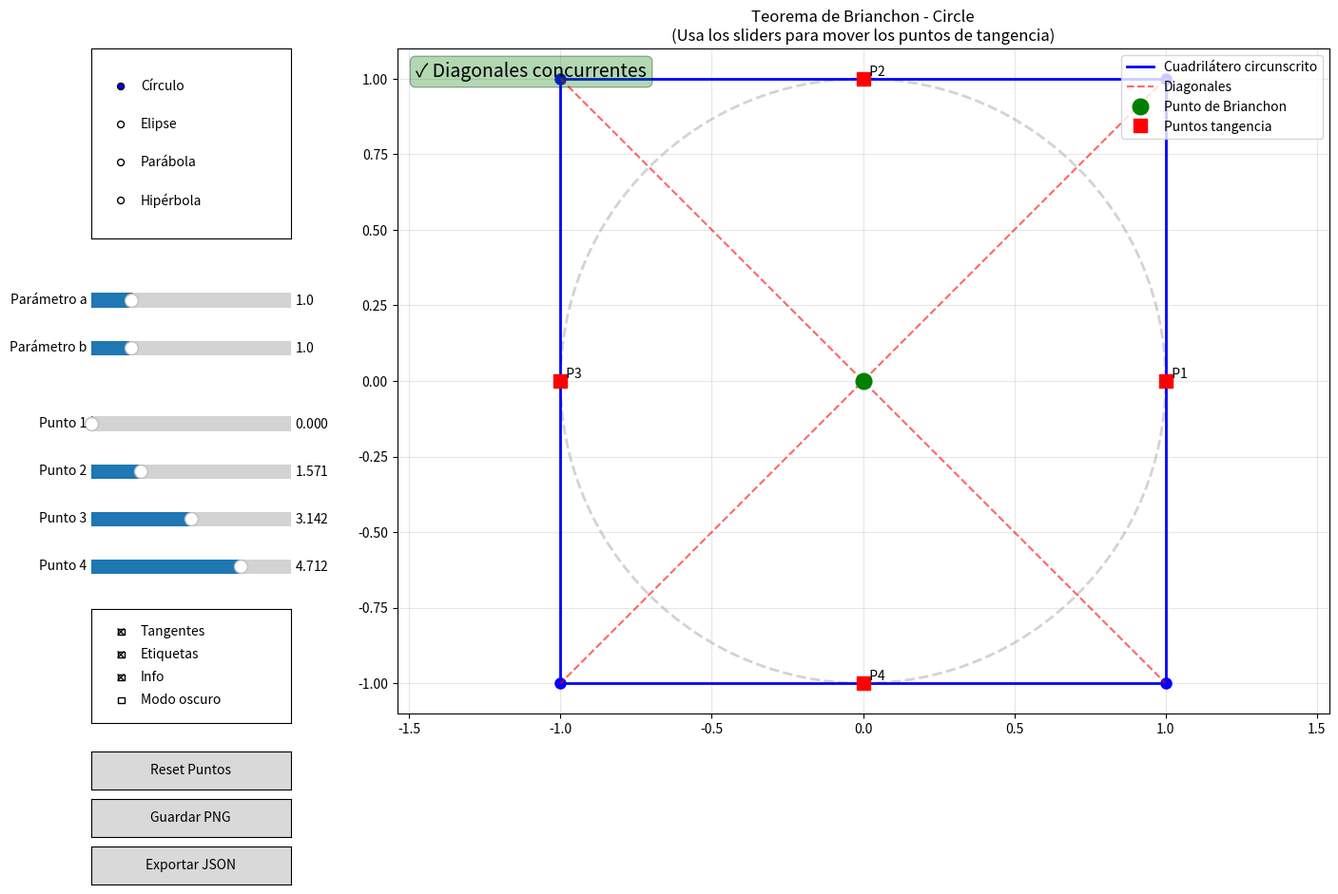

Python code for this plot:
import matplotlib
# Intentar backends interactivos en orden de preferencia
for backend in ['Qt5Agg', 'TkAgg', 'GTK3Agg', 'WXAgg']:
    try:
        matplotlib.use(backend)
        break
    except:
        continue

import numpy as np
import matplotlib.pyplot as plt
from matplotlib.widgets import Button, RadioButtons, Slider, CheckButtons
from matplotlib.patches import Ellipse, Circle
import json
from datetime import datetime

class BrianchonInteractive:
    def __init__(self, conic_type='circle'):
        self.conic_type = conic_type
        self.fig, self.ax = plt.subplots(figsize=(14, 10))
        plt.subplots_adjust(left=0.25, bottom=0.25, right=0.95, top=0.95)
        
        # Parámetros de las cónicas
        self.conic_params = {
            'circle': {'a': 1.0, 'b': 1.0},
            'ellipse': {'a': 2.0, 'b': 1.0},
            'parabola': {'p': 1.0},
            'hyperbola': {'a': 1.0, 'b': 1.0}
        }
        
        # Inicializar ángulos (4 puntos para cuadrilátero)
        self.angles = np.array([0, np.pi/2, np.pi, 3*np.pi/2])
        
        # Variables para puntos de tangencia
        self.tangent_points = []
        
        # Opciones de visualización
        self.show_tangents = True
        self.show_labels = True
        self.show_info = True
        self.dark_mode = False
        
        # Crear interfaz
        self.setup_ui()
        self.update_plot()
        
    def setup_ui(self):
        # Botones para seleccionar tipo de cónica
        ax_radio = plt.axes([0.02, 0.75, 0.15, 0.20])
        self.radio = RadioButtons(ax_radio, ('Círculo', 'Elipse', 'Parábola', 'Hipérbola'))
        self.radio.on_clicked(self.change_conic)
        
        # Sliders para parámetros de la cónica
        ax_slider_a = plt.axes([0.02, 0.67, 0.15, 0.03])
        self.slider_a = Slider(ax_slider_a, 'Parámetro a', 0.5, 3.0, valinit=1.0)
        self.slider_a.on_changed(self.update_params)
        
        ax_slider_b = plt.axes([0.02, 0.62, 0.15, 0.03])
        self.slider_b = Slider(ax_slider_b, 'Parámetro b', 0.5, 3.0, valinit=1.0)
        self.slider_b.on_changed(self.update_params)
        
        # Sliders para controlar los 4 puntos de tangencia
        self.angle_sliders = []
        slider_positions = [0.54, 0.49, 0.44, 0.39]
        for i, pos in enumerate(slider_positions):
            ax_angle = plt.axes([0.02, pos, 0.15, 0.03])
            slider = Slider(ax_angle, f'Punto {i+1}', 0, 2*np.pi, valinit=self.angles[i])
            slider.on_changed(self.update_angle)
            self.angle_sliders.append(slider)
        
        # Checkboxes para opciones de visualización
        ax_check = plt.axes([0.02, 0.24, 0.15, 0.12])
        self.check = CheckButtons(ax_check, 
            ['Tangentes', 'Etiquetas', 'Info', 'Modo oscuro'],
            [self.show_tangents, self.show_labels, self.show_info, self.dark_mode])
        self.check.on_clicked(self.toggle_options)
        
        # Botones de acción
        ax_reset = plt.axes([0.02, 0.17, 0.15, 0.04])
        self.btn_reset = Button(ax_reset, 'Reset Puntos')
        self.btn_reset.on_clicked(self.reset)
        
        ax_save = plt.axes([0.02, 0.12, 0.15, 0.04])
        self.btn_save = Button(ax_save, 'Guardar PNG')
        self.btn_save.on_clicked(self.save_figure)
        
        ax_export = plt.axes([0.02, 0.07, 0.15, 0.04])
        self.btn_export = Button(ax_export, 'Exportar JSON')
        self.btn_export.on_clicked(self.export_data)
        
    def get_conic_point(self, angle):
        """Obtiene un punto en la cónica según el ángulo paramétrico."""
        if self.conic_type == 'circle':
            a = self.conic_params['circle']['a']
            return np.array([a * np.cos(angle), a * np.sin(angle)])
        
        elif self.conic_type == 'ellipse':
            a = self.conic_params['ellipse']['a']
            b = self.conic_params['ellipse']['b']
            return np.array([a * np.cos(angle), b * np.sin(angle)])
        
        elif self.conic_type == 'parabola':
            # Parábola: x = t, y = t²/(4p)
            p = self.conic_params['parabola']['p']
            t = np.tan(angle - np.pi/2) * 2 * p
            return np.array([t, t**2 / (4*p)])
        
        elif self.conic_type == 'hyperbola':
            # Hipérbola: x²/a² - y²/b² = 1
            a = self.conic_params['hyperbola']['a']
            b = self.conic_params['hyperbola']['b']
            # Parametrización: (a*sec(t), b*tan(t))
            if -np.pi/2 < angle < np.pi/2:
                return np.array([a / np.cos(angle), b * np.tan(angle)])
            else:
                return np.array([-a / np.cos(angle), b * np.tan(angle)])
    
    def get_tangent_line(self, angle):
        """Calcula la línea tangente en un ángulo dado (ax + by + c = 0)."""
        point = self.get_conic_point(angle)
        
        if self.conic_type == 'circle':
            # Tangente al círculo: x*x₀ + y*y₀ = r²
            a = self.conic_params['circle']['a']
            return np.array([point[0], point[1], -a**2])
        
        elif self.conic_type == 'ellipse':
            # Tangente a la elipse: xx₀/a² + yy₀/b² = 1
            a = self.conic_params['ellipse']['a']
            b = self.conic_params['ellipse']['b']
            return np.array([point[0]/a**2, point[1]/b**2, -1])
        
        elif self.conic_type == 'parabola':
            # Tangente a y² = 4px en (x₀,y₀): yy₀ = 2p(x + x₀)
            p = self.conic_params['parabola']['p']
            if abs(point[1]) < 0.01:
                return np.array([1, 0, -point[0]])
            return np.array([-2*p/point[1], 1, 2*p*point[0]/point[1]])
        
        elif self.conic_type == 'hyperbola':
            # Tangente: xx₀/a² - yy₀/b² = 1
            a = self.conic_params['hyperbola']['a']
            b = self.conic_params['hyperbola']['b']
            return np.array([point[0]/a**2, -point[1]/b**2, -1])
    
    def get_intersection(self, line1, line2):
        """Calcula la intersección de dos líneas."""
        p = np.cross(line1, line2)
        if abs(p[2]) < 1e-10:
            return np.array([np.inf, np.inf])
        return p[:2] / p[2]
    
    def line_from_points(self, p1, p2):
        """Crea una línea a partir de dos puntos."""
        return np.cross([p1[0], p1[1], 1], [p2[0], p2[1], 1])
    
    def update_plot(self):
        self.ax.clear()
        
        # Dibujar la cónica
        self.draw_conic()
        
        # Calcular puntos de tangencia
        self.tangent_points = [self.get_conic_point(a) for a in self.angles]
        
        # Calcular líneas tangentes
        tangents = [self.get_tangent_line(a) for a in self.angles]
        
        # Calcular vértices del cuadrilátero
        vertices = []
        for i in range(4):
            v = self.get_intersection(tangents[i], tangents[(i+1)%4])
            if not np.any(np.isinf(v)):
                vertices.append(v)
        
        if len(vertices) == 4:
            vertices = np.array(vertices)
            
            # Dibujar cuadrilátero
            quad_plot = np.vstack([vertices, vertices[0]])
            self.ax.plot(quad_plot[:,0], quad_plot[:,1], 'b-', linewidth=2, label='Cuadrilátero circunscrito')
            
            # Dibujar vértices
            self.ax.plot(vertices[:,0], vertices[:,1], 'bo', markersize=8)
            
            # Calcular diagonales
            diag1 = self.line_from_points(vertices[0], vertices[2])
            diag2 = self.line_from_points(vertices[1], vertices[3])
            
            # Dibujar diagonales
            self.ax.plot([vertices[0,0], vertices[2,0]], [vertices[0,1], vertices[2,1]], 
                        'r--', alpha=0.6, linewidth=1.5, label='Diagonales')
            self.ax.plot([vertices[1,0], vertices[3,0]], [vertices[1,1], vertices[3,1]], 
                        'r--', alpha=0.6, linewidth=1.5)
            
            # Calcular punto de Brianchon (intersección de diagonales)
            intersection_point = self.get_intersection(diag1, diag2)
            
            if not np.any(np.isinf(intersection_point)):
                self.ax.plot(intersection_point[0], intersection_point[1], 'o', 
                           color='green', markersize=12, label='Punto de Brianchon')
                
                self.ax.text(0.02, 0.98, "✓ Diagonales concurrentes", transform=self.ax.transAxes,
                           fontsize=14, verticalalignment='top',
                           bbox=dict(boxstyle='round', facecolor='green', alpha=0.3))
        
        # Dibujar puntos de tangencia
        for i, point in enumerate(self.tangent_points):
            self.ax.plot(point[0], point[1], 'rs', markersize=10, 
                        label='Puntos tangencia' if i == 0 else '')
            if self.show_labels:
                self.ax.text(point[0], point[1], f'  P{i+1}', fontsize=10, 
                           verticalalignment='bottom')
        
        self.ax.axis('equal')
        self.ax.grid(True, alpha=0.3)
        self.ax.legend(loc='upper right')
        self.ax.set_title(f'Teorema de Brianchon - {self.conic_type.capitalize()}\n'
                         '(Usa los sliders para mover los puntos de tangencia)',
                         fontsize=12)
        
        self.fig.canvas.draw_idle()
    
    def draw_conic(self):
        """Dibuja la cónica seleccionada."""
        if self.conic_type == 'circle':
            a = self.conic_params['circle']['a']
            circle = Circle((0, 0), a, color='lightgrey', fill=False, 
                          linestyle='--', linewidth=2)
            self.ax.add_patch(circle)
            self.ax.set_xlim(-3, 3)
            self.ax.set_ylim(-3, 3)
            
        elif self.conic_type == 'ellipse':
            a = self.conic_params['ellipse']['a']
            b = self.conic_params['ellipse']['b']
            ellipse = Ellipse((0, 0), 2*a, 2*b, color='lightgrey', 
                            fill=False, linestyle='--', linewidth=2)
            self.ax.add_patch(ellipse)
            self.ax.set_xlim(-4, 4)
            self.ax.set_ylim(-3, 3)
            
        elif self.conic_type == 'parabola':
            p = self.conic_params['parabola']['p']
            t = np.linspace(-4, 4, 200)
            x = t
            y = t**2 / (4*p)
            self.ax.plot(x, y, 'grey', linestyle='--', linewidth=2)
            self.ax.set_xlim(-5, 5)
            self.ax.set_ylim(-1, 6)
            
        elif self.conic_type == 'hyperbola':
            a = self.conic_params['hyperbola']['a']
            b = self.conic_params['hyperbola']['b']
            t = np.linspace(-2, 2, 200)
            x_pos = a * np.cosh(t)
            y_pos = b * np.sinh(t)
            x_neg = -a * np.cosh(t)
            self.ax.plot(x_pos, y_pos, 'grey', linestyle='--', linewidth=2)
            self.ax.plot(x_neg, y_pos, 'grey', linestyle='--', linewidth=2)
            self.ax.set_xlim(-5, 5)
            self.ax.set_ylim(-5, 5)
    
    def update_angle(self, val):
        """Actualiza los ángulos cuando los sliders cambian."""
        for i, slider in enumerate(self.angle_sliders):
            self.angles[i] = slider.val
        self.update_plot()
    
    def change_conic(self, label):
        conic_map = {
            'Círculo': 'circle',
            'Elipse': 'ellipse',
            'Parábola': 'parabola',
            'Hipérbola': 'hyperbola'
        }
        self.conic_type = conic_map.get(label, label.lower())
        self.angles = np.array([0, np.pi/2, np.pi, 3*np.pi/2])
        for i, slider in enumerate(self.angle_sliders):
            slider.set_val(self.angles[i])
        self.update_plot()
    
    def update_params(self, val):
        """Actualiza los parámetros de la cónica cuando los sliders cambian."""
        if self.conic_type == 'circle':
            self.conic_params['circle']['a'] = self.slider_a.val
            self.conic_params['circle']['b'] = self.slider_a.val
        elif self.conic_type == 'ellipse':
            self.conic_params['ellipse']['a'] = self.slider_a.val
            self.conic_params['ellipse']['b'] = self.slider_b.val
        elif self.conic_type == 'parabola':
            self.conic_params['parabola']['p'] = self.slider_a.val
        elif self.conic_type == 'hyperbola':
            self.conic_params['hyperbola']['a'] = self.slider_a.val
            self.conic_params['hyperbola']['b'] = self.slider_b.val
        self.update_plot()
    
    def toggle_options(self, label):
        """Maneja los cambios en las opciones de visualización."""
        if label == 'Tangentes':
            self.show_tangents = not self.show_tangents
        elif label == 'Etiquetas':
            self.show_labels = not self.show_labels
        elif label == 'Info':
            self.show_info = not self.show_info
        elif label == 'Modo oscuro':
            self.dark_mode = not self.dark_mode
            if self.dark_mode:
                self.fig.patch.set_facecolor('#2e2e2e')
                self.ax.set_facecolor('#2e2e2e')
                self.ax.spines['bottom'].set_color('white')
                self.ax.spines['top'].set_color('white')
                self.ax.spines['left'].set_color('white')
                self.ax.spines['right'].set_color('white')
                self.ax.tick_params(colors='white')
                self.ax.xaxis.label.set_color('white')
                self.ax.yaxis.label.set_color('white')
                self.ax.title.set_color('white')
            else:
                self.fig.patch.set_facecolor('white')
                self.ax.set_facecolor('white')
                self.ax.spines['bottom'].set_color('black')
                self.ax.spines['top'].set_color('black')
                self.ax.spines['left'].set_color('black')
                self.ax.spines['right'].set_color('black')
                self.ax.tick_params(colors='black')
                self.ax.xaxis.label.set_color('black')
                self.ax.yaxis.label.set_color('black')
                self.ax.title.set_color('black')
        self.update_plot()
    
    def reset(self, event):
        self.angles = np.array([0, np.pi/2, np.pi, 3*np.pi/2])
        for i, slider in enumerate(self.angle_sliders):
            slider.set_val(self.angles[i])
        self.update_plot()
    
    def save_figure(self, event):
        filename = f'brianchon_{self.conic_type}.png'
        self.fig.savefig(filename, dpi=300, bbox_inches='tight')
        print(f'Figura guardada como {filename}')
    
    def export_data(self, event):
        """Exporta la configuración actual a un archivo JSON."""
        data = {
            'timestamp': datetime.now().isoformat(),
            'conic_type': self.conic_type,
            'conic_params': self.conic_params[self.conic_type],
            'angles': self.angles.tolist(),
            'options': {
                'show_tangents': self.show_tangents,
                'show_labels': self.show_labels,
                'show_info': self.show_info,
                'dark_mode': self.dark_mode
            }
        }
        filename = f'brianchon_{self.conic_type}_{datetime.now().strftime("%Y%m%d_%H%M%S")}.json'
        with open(filename, 'w') as f:
            json.dump(data, f, indent=2)
        print(f'Datos exportados a {filename}')

# Iniciar la aplicación interactiva
if __name__ == '__main__':
    app = BrianchonInteractive()
    plt.show()
